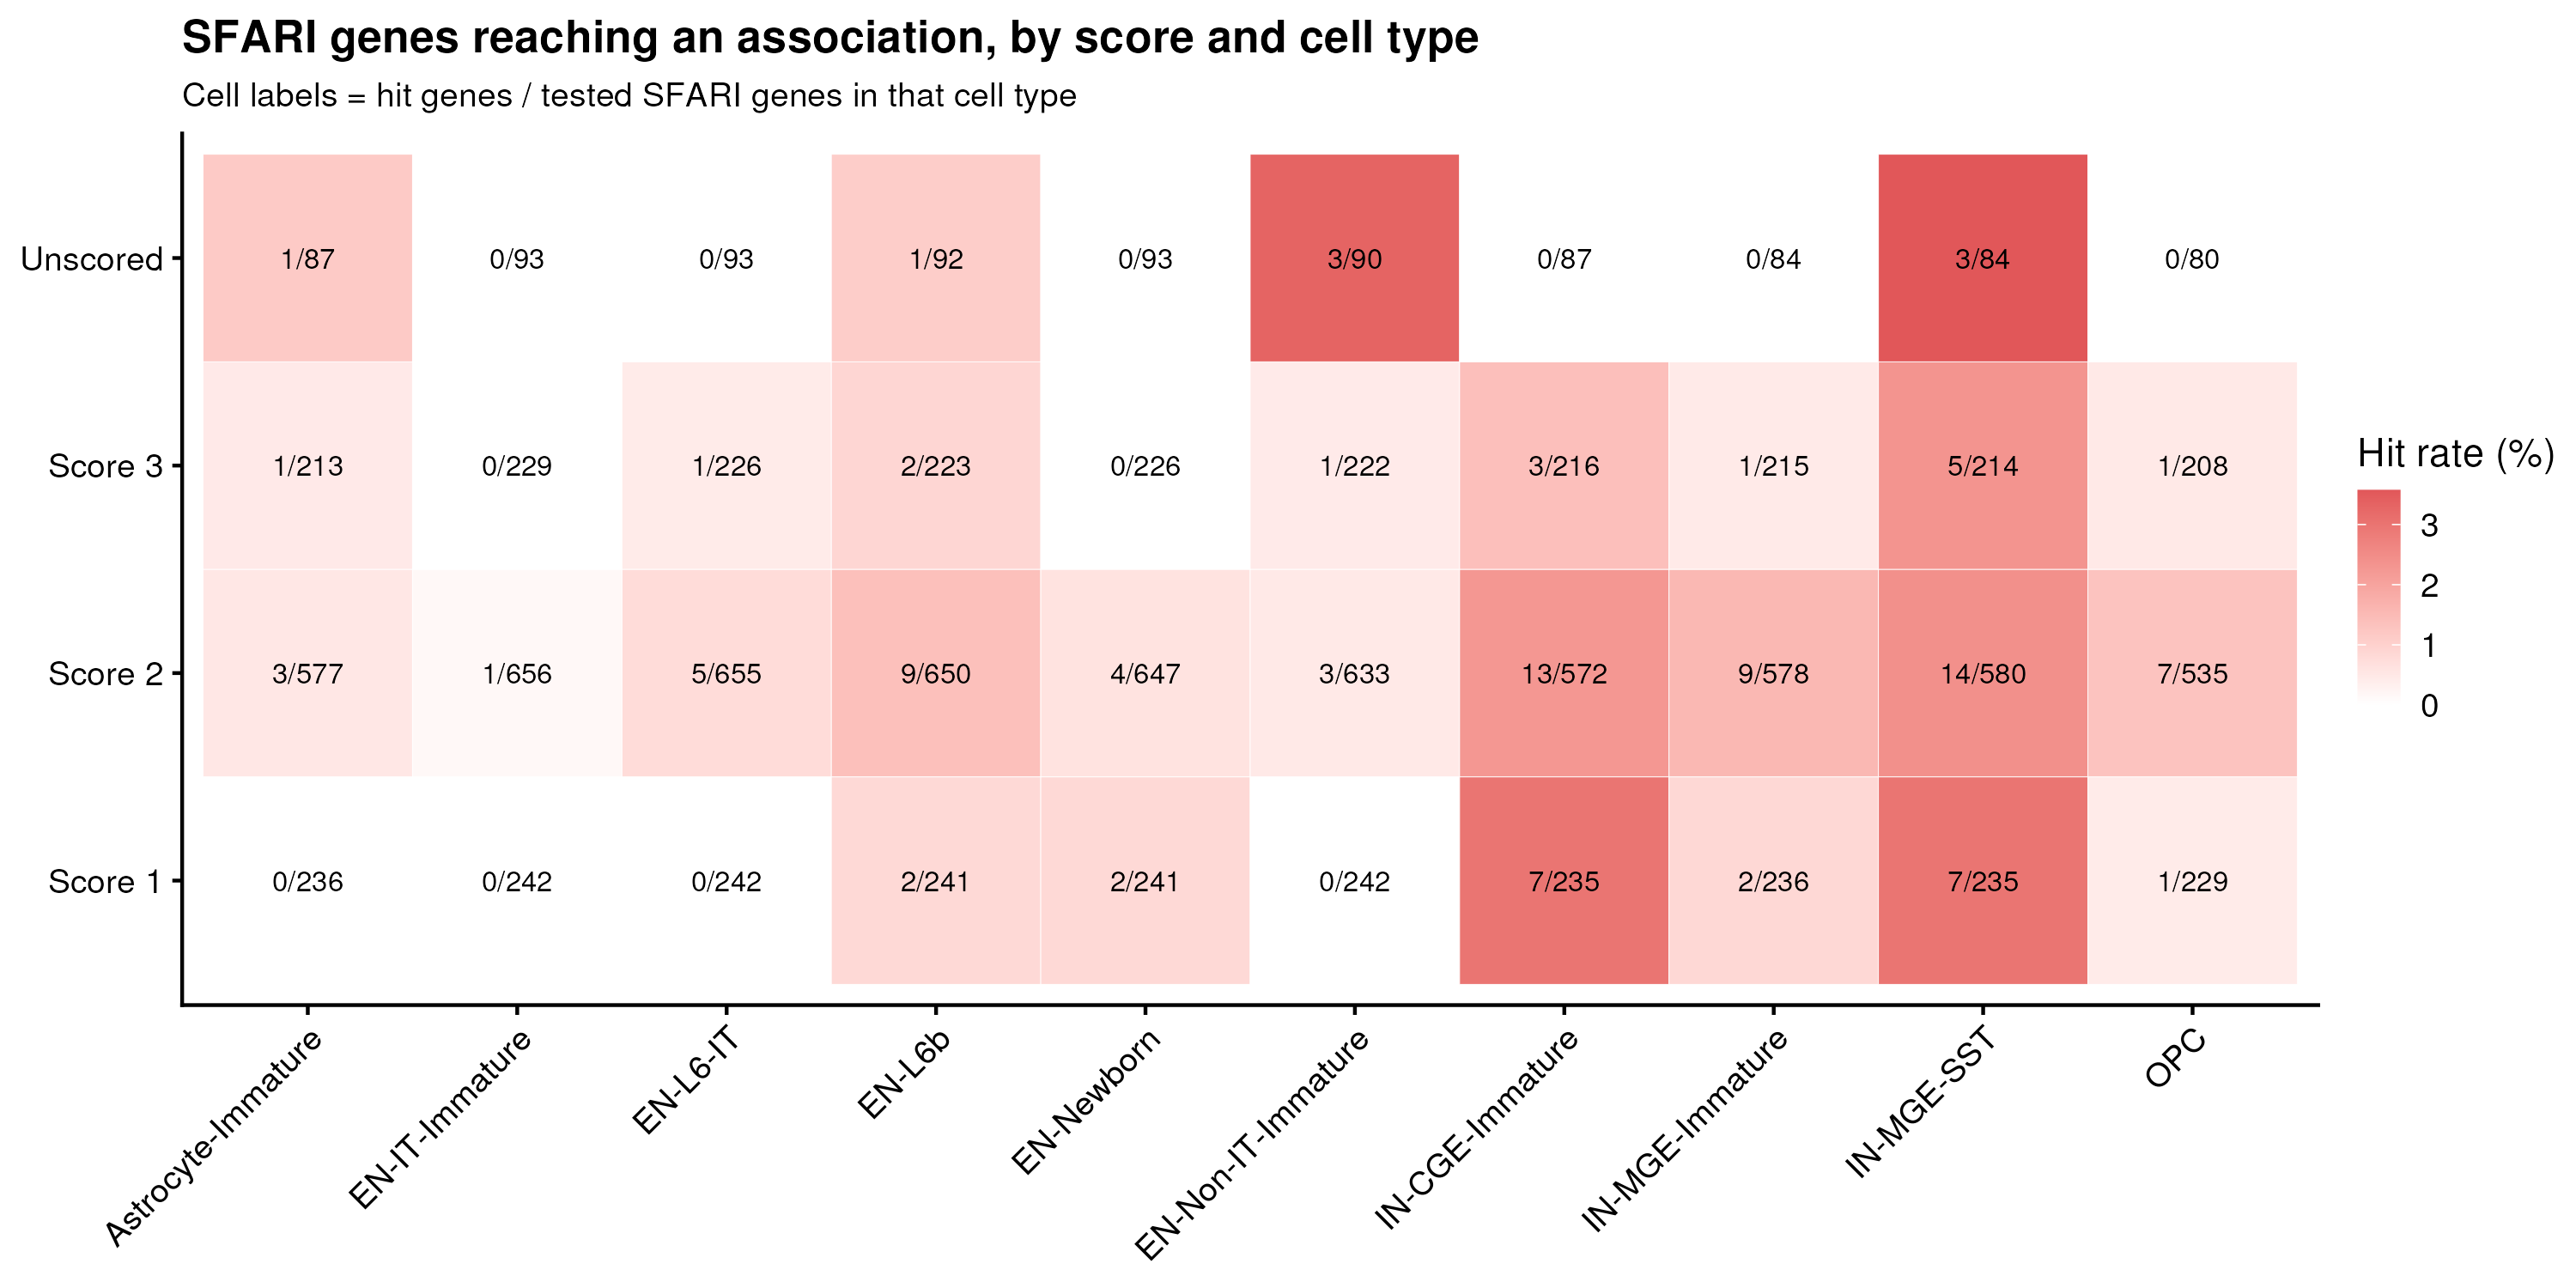

Values plotted in this chart, from the file beside it:
cell_type, stratum, n_tested, n_hit, rate
Astrocyte-Immature, Score 1, 236, 0, 0
Astrocyte-Immature, Score 2, 577, 3, 0.005199
Astrocyte-Immature, Score 3, 213, 1, 0.004695
Astrocyte-Immature, Unscored, 87, 1, 0.01149
EN-IT-Immature, Score 1, 242, 0, 0
EN-IT-Immature, Score 2, 656, 1, 0.001524
EN-IT-Immature, Score 3, 229, 0, 0
EN-IT-Immature, Unscored, 93, 0, 0
EN-L6-IT, Score 1, 242, 0, 0
EN-L6-IT, Score 2, 655, 5, 0.007634
EN-L6-IT, Score 3, 226, 1, 0.004425
EN-L6-IT, Unscored, 93, 0, 0
EN-L6b, Score 1, 241, 2, 0.008299
EN-L6b, Score 2, 650, 9, 0.01385
EN-L6b, Score 3, 223, 2, 0.008969
EN-L6b, Unscored, 92, 1, 0.01087
EN-Newborn, Score 1, 241, 2, 0.008299
EN-Newborn, Score 2, 647, 4, 0.006182
EN-Newborn, Score 3, 226, 0, 0
EN-Newborn, Unscored, 93, 0, 0
EN-Non-IT-Immature, Score 1, 242, 0, 0
EN-Non-IT-Immature, Score 2, 633, 3, 0.004739
EN-Non-IT-Immature, Score 3, 222, 1, 0.004505
EN-Non-IT-Immature, Unscored, 90, 3, 0.03333
IN-CGE-Immature, Score 1, 235, 7, 0.02979
IN-CGE-Immature, Score 2, 572, 13, 0.02273
IN-CGE-Immature, Score 3, 216, 3, 0.01389
IN-CGE-Immature, Unscored, 87, 0, 0
IN-MGE-Immature, Score 1, 236, 2, 0.008475
IN-MGE-Immature, Score 2, 578, 9, 0.01557
IN-MGE-Immature, Score 3, 215, 1, 0.004651
IN-MGE-Immature, Unscored, 84, 0, 0
IN-MGE-SST, Score 1, 235, 7, 0.02979
IN-MGE-SST, Score 2, 580, 14, 0.02414
IN-MGE-SST, Score 3, 214, 5, 0.02336
IN-MGE-SST, Unscored, 84, 3, 0.03571
OPC, Score 1, 229, 1, 0.004367
OPC, Score 2, 535, 7, 0.01308
OPC, Score 3, 208, 1, 0.004808
OPC, Unscored, 80, 0, 0
